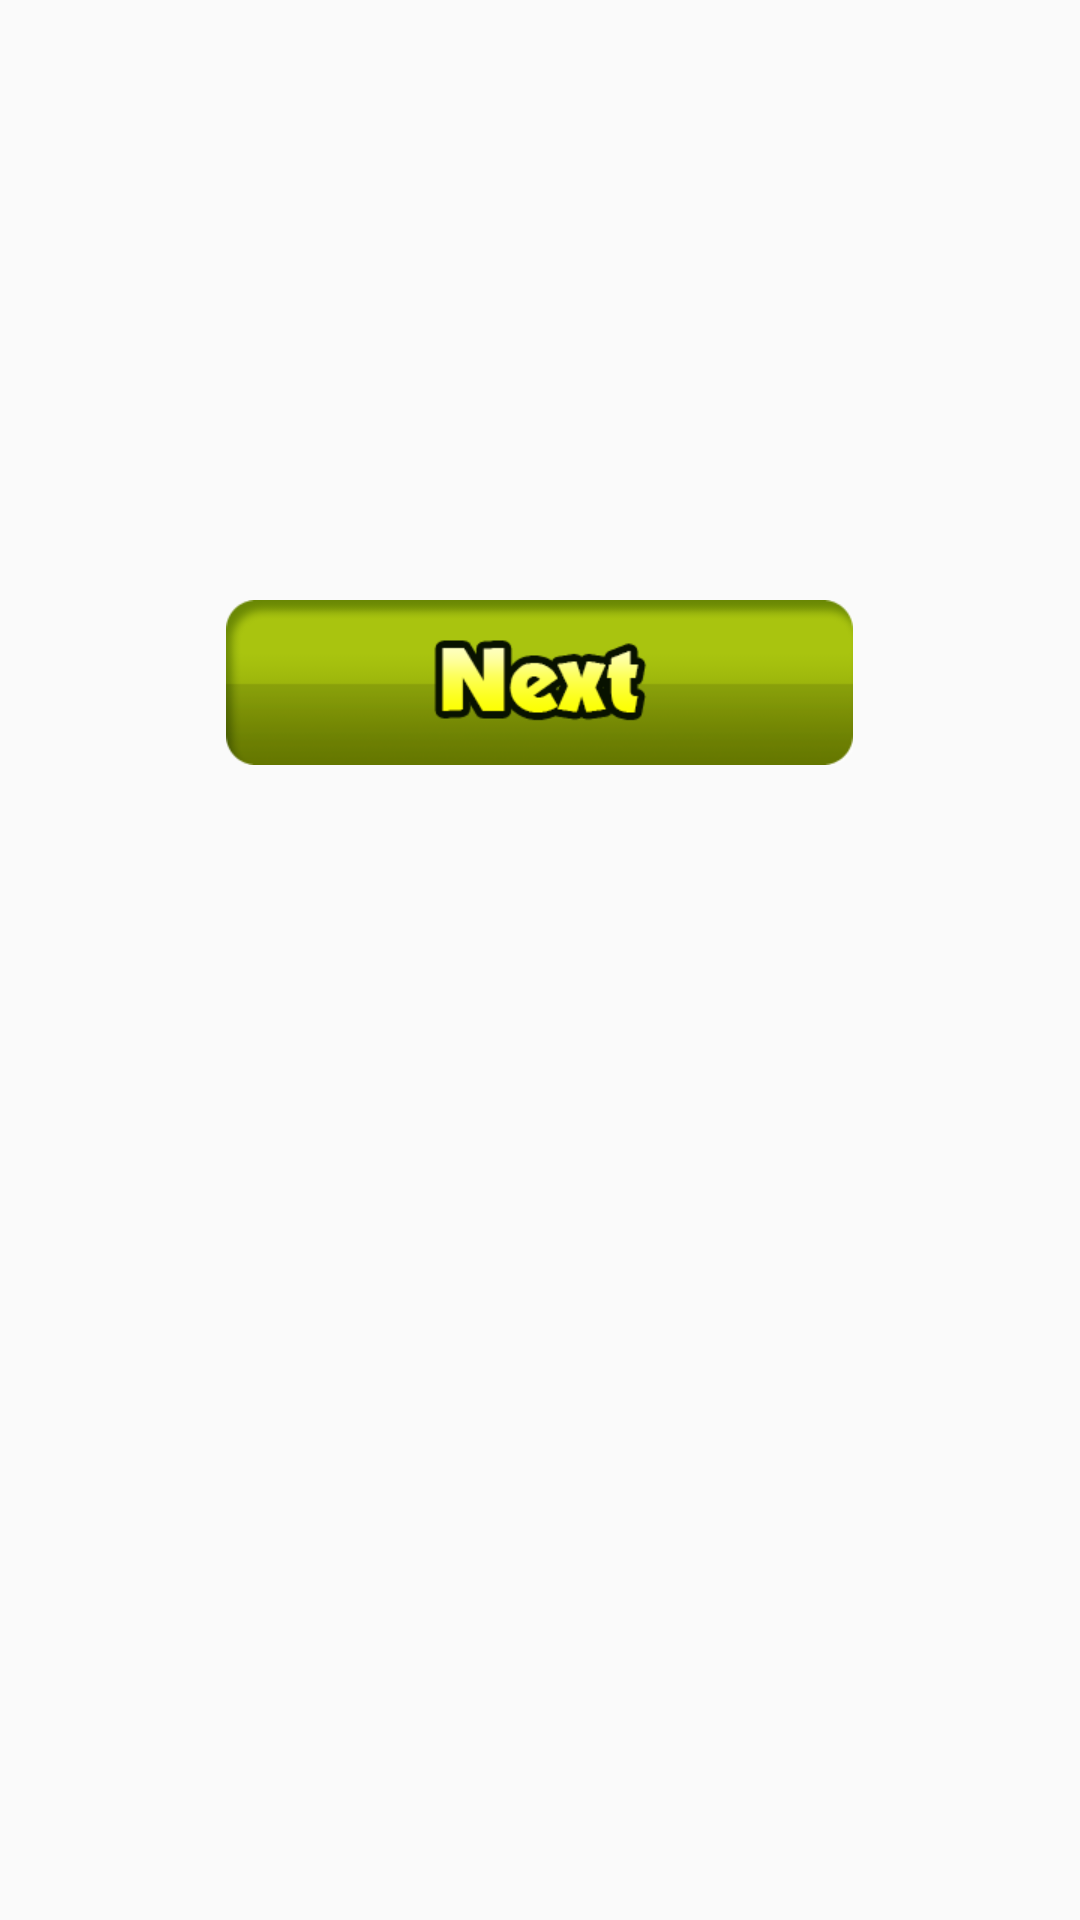

Android layout source for this screen:
<!-- AndroidManifest.xml: application theme AppTheme -->
<!-- res/layout/activity_next.xml -->
<?xml version="1.0" encoding="utf-8"?>
<LinearLayout android:layout_gravity="center"
    android:orientation="vertical"
    android:layout_width="wrap_content"
    android:layout_height="wrap_content"
    xmlns:android="http://schemas.android.com/apk/res/android">
    <Button android:layout_gravity="center" android:id="@id/btnNext" android:background="@drawable/button_next" android:layout_width="209dp" android:layout_height="55dp" android:layout_marginTop="200dp" />
</LinearLayout>
<!-- resources referenced by this layout -->
<resources>
  <!-- drawable button_next: png bitmap (drawable, 11453 bytes) -->
  <style name="AppTheme" parent="Theme.AppCompat.Light.DarkActionBar">
          <item name="windowActionBar">false</item>
          <item name="windowNoTitle">true</item>
          <item name="colorPrimary">@color/colorlightgreen</item>
          <item name="colorPrimaryDark">@color/colorPrimaryDark</item>
          <item name="colorAccent">@color/colorAccent</item>
  
      </style>
  <color name="colorlightgreen">#48d1cc</color>
  <color name="colorPrimaryDark">#303F9F</color>
  <color name="colorAccent">#FF4081</color>
</resources>
